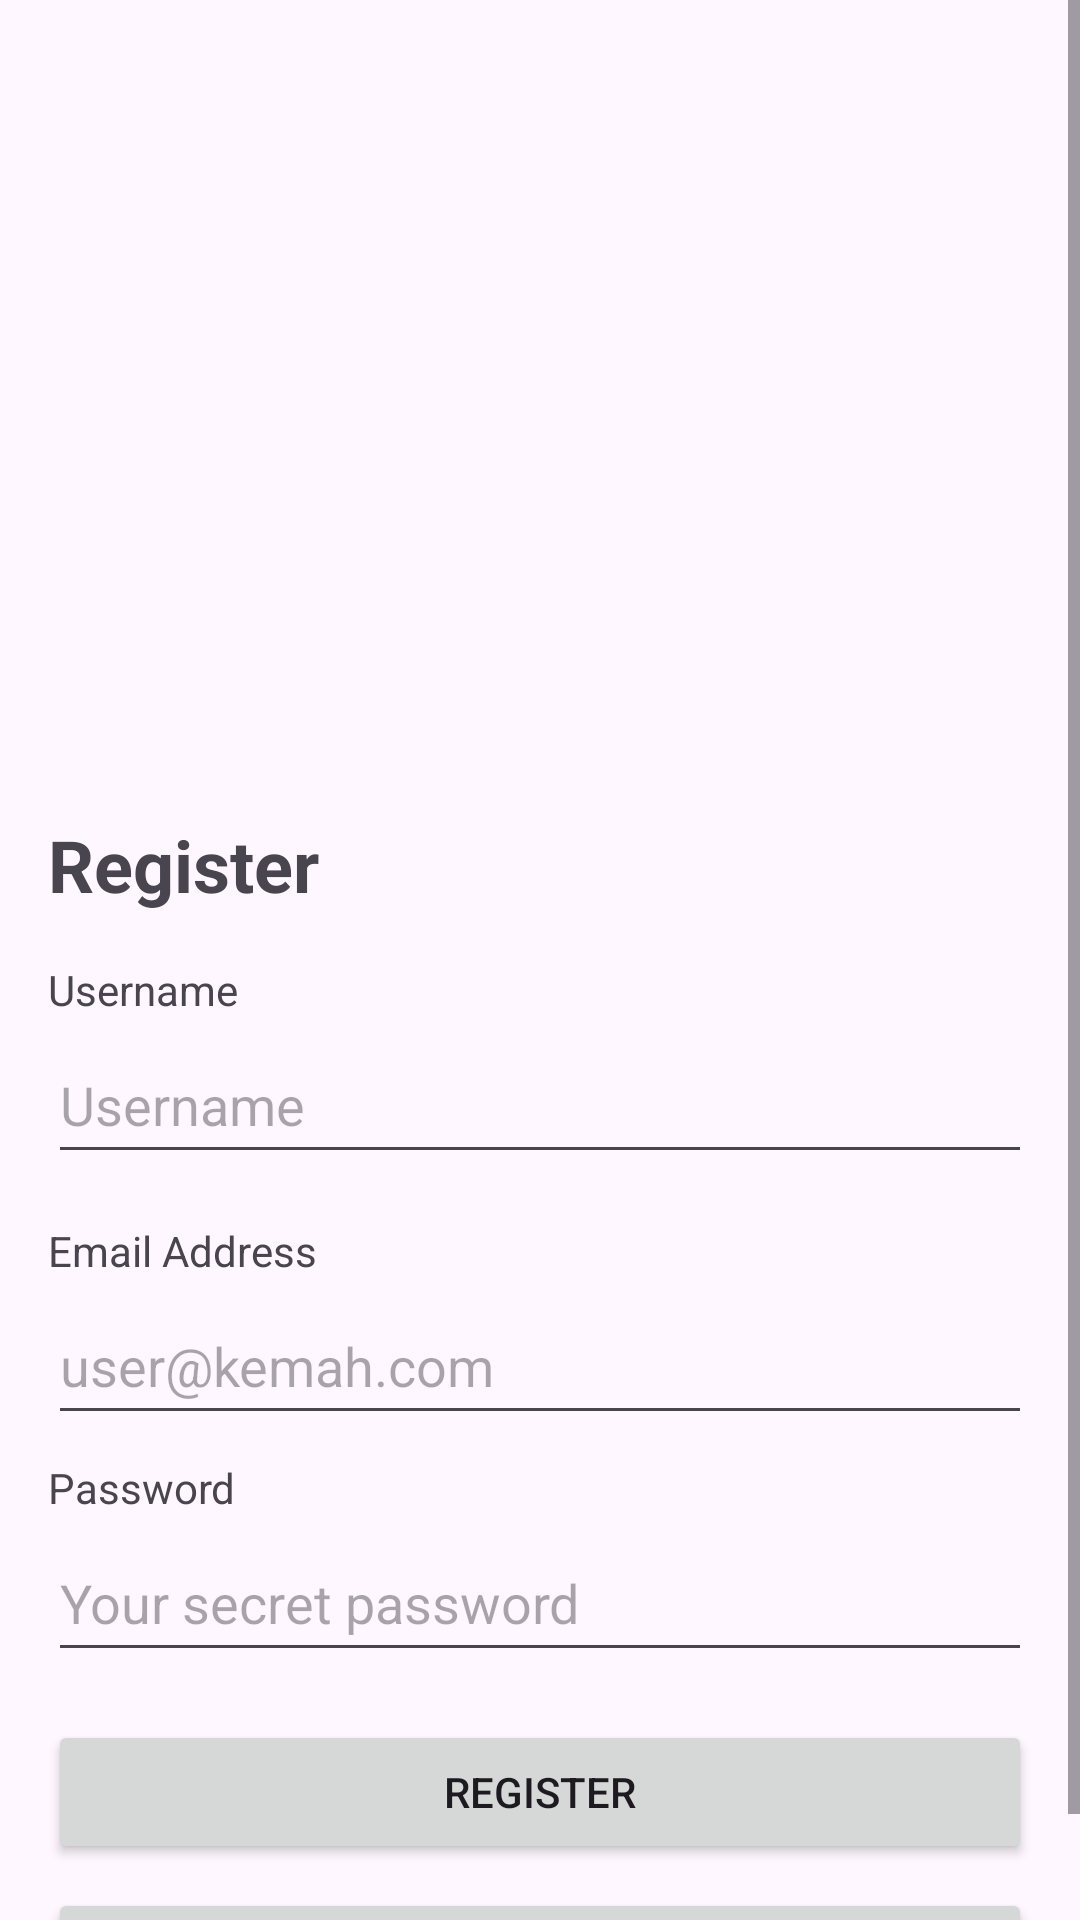

This screen was rendered from an Android layout file. Write that file and the resources it references.
<!-- AndroidManifest.xml: application theme Theme.Kemah -->
<!-- res/layout/activity_register.xml -->
<?xml version="1.0" encoding="utf-8"?>
<ScrollView xmlns:android="http://schemas.android.com/apk/res/android"
    xmlns:app="http://schemas.android.com/apk/res-auto"
    xmlns:tools="http://schemas.android.com/tools"
    android:layout_width="match_parent"
    android:layout_height="match_parent"
    android:orientation="vertical"
    android:textAlignment="center"
    tools:context=".RegisterActivity">

    <LinearLayout
        android:layout_width="match_parent"
        android:layout_height="wrap_content"
        android:orientation="vertical">

        <ImageView
            android:id="@+id/imageView"
            android:layout_width="match_parent"
            android:layout_height="256dp"
            android:contentDescription="@string/campground_image_description"
            app:srcCompat="@drawable/camping"
            tools:srcCompat="@drawable/camping" />

        <TextView
            android:id="@+id/text_title"
            android:layout_width="match_parent"
            android:layout_height="wrap_content"
            android:layout_marginStart="16dp"
            android:layout_marginTop="16dp"
            android:layout_marginEnd="16dp"
            android:text="@string/register"
            android:textAlignment="textStart"
            android:textSize="24sp"
            android:textStyle="bold" />

        <TextView
            android:id="@+id/tv_username"
            android:layout_width="match_parent"
            android:layout_height="wrap_content"
            android:layout_marginStart="16dp"
            android:layout_marginTop="16dp"
            android:layout_marginEnd="16dp"
            android:text="@string/username" />

        <com.google.android.material.textfield.TextInputEditText
            android:id="@+id/edit_username"
            android:layout_width="match_parent"
            android:layout_height="wrap_content"
            android:layout_marginStart="16dp"
            android:layout_marginTop="4dp"
            android:layout_marginEnd="16dp"
            android:height="48dp"
            android:elegantTextHeight="true"
            android:ems="10"
            android:hint="@string/username"
            android:inputType="text"
            android:textAlignment="textStart" />

        <TextView
            android:id="@+id/tv_email"
            android:layout_width="match_parent"
            android:layout_height="wrap_content"
            android:layout_marginStart="16dp"
            android:layout_marginTop="16dp"
            android:layout_marginEnd="16dp"
            android:text="@string/email" />

        <com.google.android.material.textfield.TextInputEditText
            android:id="@+id/edit_email"
            android:layout_width="match_parent"
            android:layout_height="wrap_content"
            android:layout_marginStart="16dp"
            android:layout_marginTop="4dp"
            android:layout_marginEnd="16dp"
            android:height="48dp"
            android:elegantTextHeight="true"
            android:ems="10"
            android:hint="@string/email_hint"
            android:inputType="textEmailAddress"
            android:textAlignment="textStart" />

        <TextView
            android:id="@+id/textView3"
            android:layout_width="match_parent"
            android:layout_height="wrap_content"
            android:layout_marginStart="16dp"
            android:layout_marginTop="8dp"
            android:layout_marginEnd="16dp"
            android:text="@string/password" />

        <com.google.android.material.textfield.TextInputEditText
            android:id="@+id/edit_password"
            android:layout_width="match_parent"
            android:layout_height="wrap_content"
            android:layout_marginStart="16dp"
            android:layout_marginTop="4dp"
            android:layout_marginEnd="16dp"
            android:height="48dp"
            android:elegantTextHeight="true"
            android:ems="10"
            android:hint="@string/pass_hint"
            android:inputType="textPassword"
            android:textAlignment="textStart" />

        <Button
            android:id="@+id/button_register"
            android:layout_width="match_parent"
            android:layout_height="wrap_content"
            android:layout_marginStart="16dp"
            android:layout_marginTop="16dp"
            android:layout_marginEnd="16dp"
            android:text="@string/register" />

        <Button
            android:id="@+id/button_login"
            android:layout_width="match_parent"
            android:layout_height="wrap_content"
            android:layout_marginStart="16dp"
            android:layout_marginTop="8dp"
            android:layout_marginEnd="16dp"
            android:text="@string/login" />

    </LinearLayout>

</ScrollView>
<!-- resources referenced by this layout -->
<resources>
  <string name="campground_image_description">Campground Illustration</string>
  <string name="email">Email Address</string>
  <string name="email_hint">user@kemah.com</string>
  <string name="login">Login</string>
  <string name="pass_hint">Your secret password</string>
  <string name="password">Password</string>
  <string name="register">Register</string>
  <string name="username">Username</string>
  <style name="Theme.Kemah" parent="Base.Theme.Kemah" />
  <style name="Base.Theme.Kemah" parent="Theme.Material3.DayNight">
          
          
      </style>
</resources>
